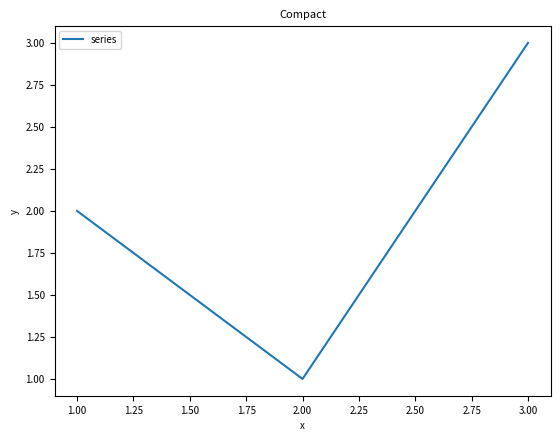

The matplotlib source for this figure:
import matplotlib as mpl
import matplotlib.pyplot as plt

with mpl.rc_context({'font.size': 7, 'axes.titlesize': 8, 'axes.labelsize': 7}):
    fig, ax = plt.subplots(figsize=(6.4, 4.8))
    ax.plot([1, 2, 3], [2, 1, 3], label='series')
    ax.set_title('Compact')
    ax.set_xlabel('x')
    ax.set_ylabel('y')
    ax.legend()
    fig.savefig('compact.png', dpi=150)
